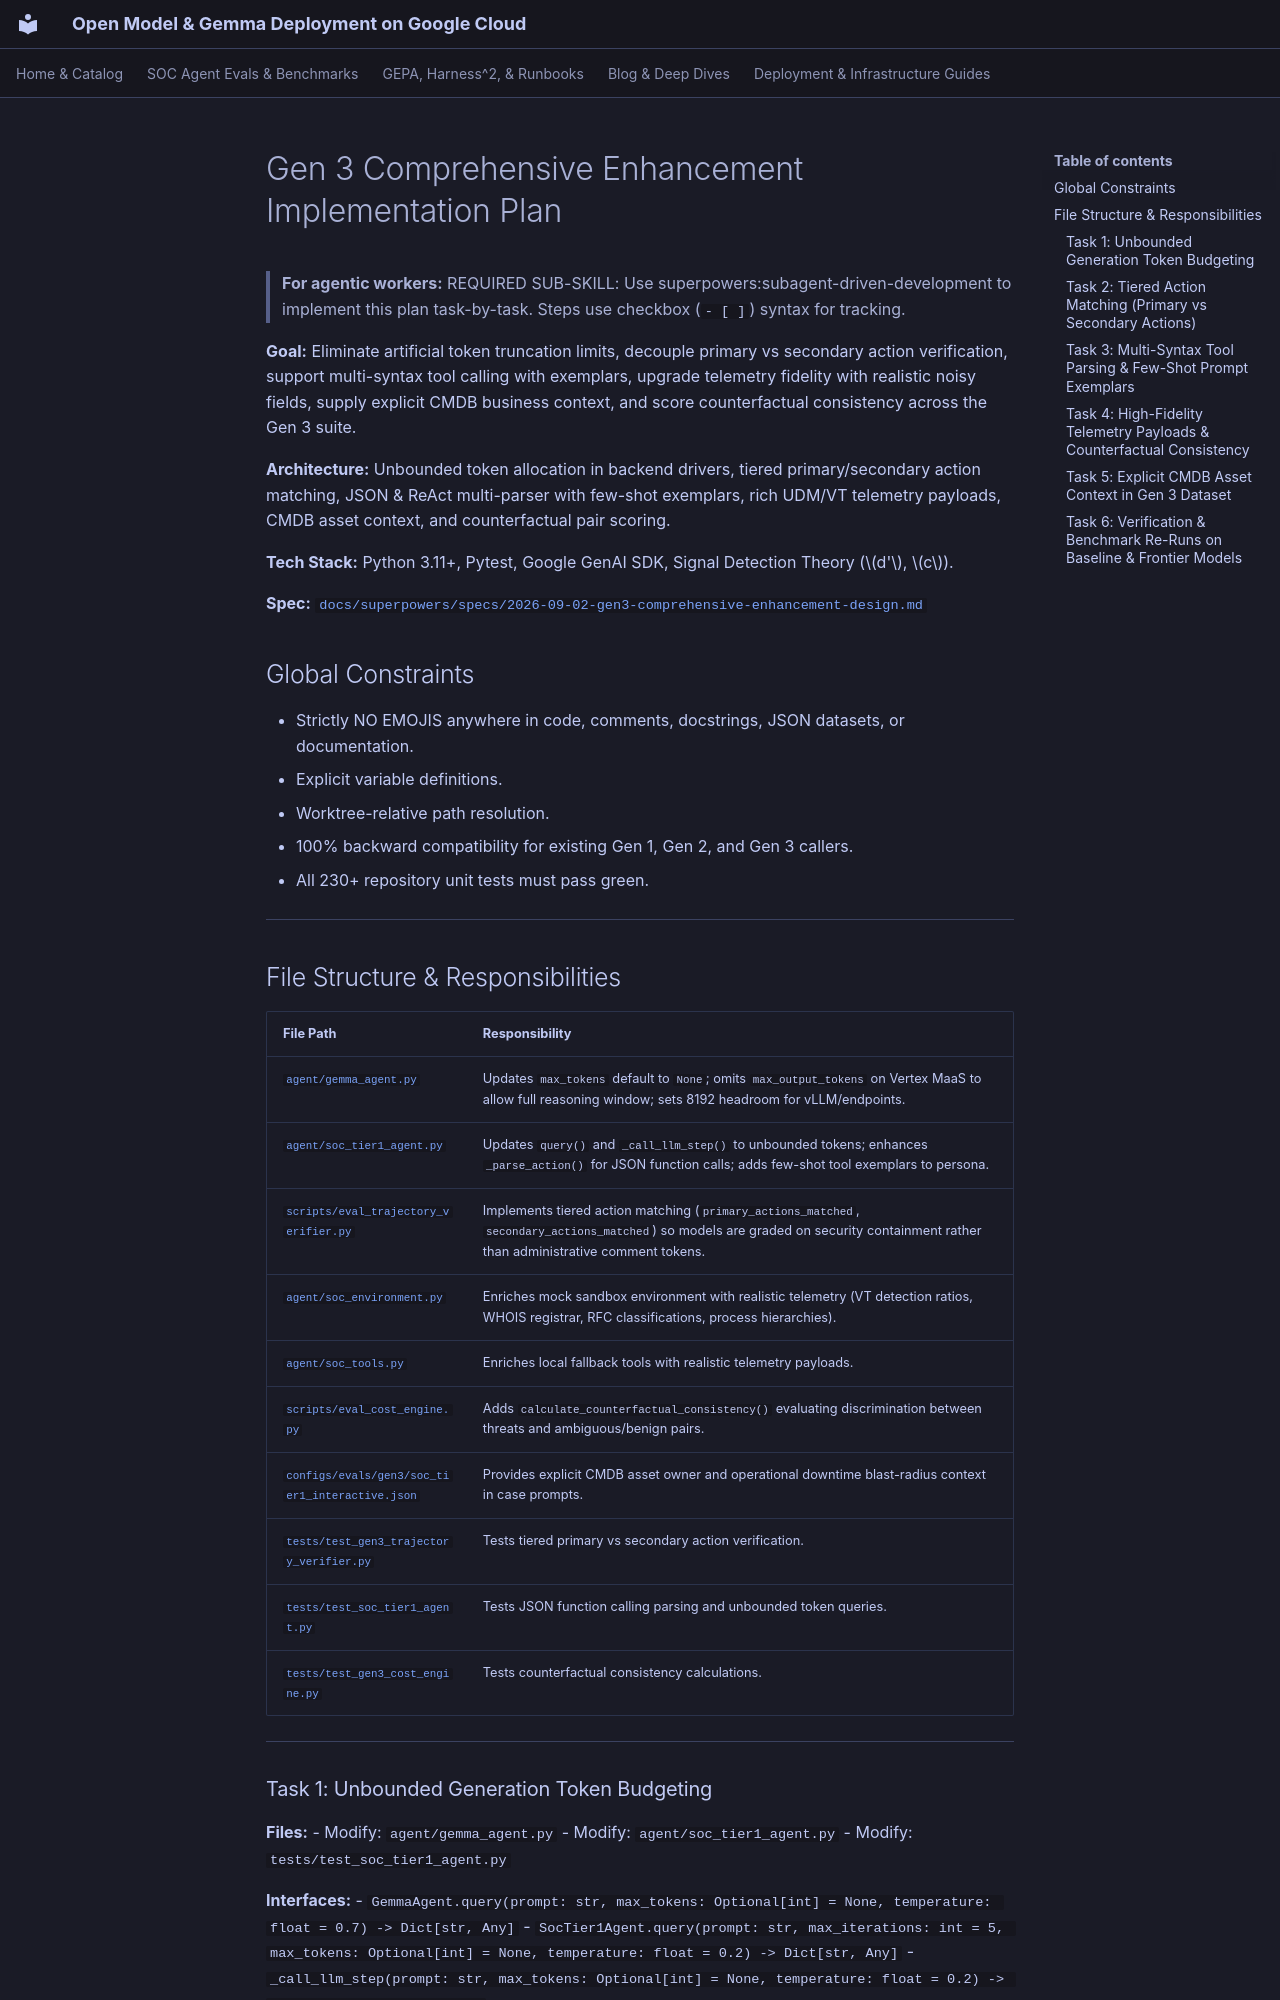

repository: dandye/open-model-deploy-gcp · page: superpowers/plans/2026-09-02-gen3-comprehensive-enhancement/index.html · generator: mkdocs

# Gen 3 Comprehensive Enhancement Implementation Plan

> **For agentic workers:** REQUIRED SUB-SKILL: Use superpowers:subagent-driven-development to implement this plan task-by-task. Steps use checkbox (`- [ ]`) syntax for tracking.

**Goal:** Eliminate artificial token truncation limits, decouple primary vs secondary action verification, support multi-syntax tool calling with exemplars, upgrade telemetry fidelity with realistic noisy fields, supply explicit CMDB business context, and score counterfactual consistency across the Gen 3 suite.

**Architecture:** Unbounded token allocation in backend drivers, tiered primary/secondary action matching, JSON & ReAct multi-parser with few-shot exemplars, rich UDM/VT telemetry payloads, CMDB asset context, and counterfactual pair scoring.

**Tech Stack:** Python 3.11+, Pytest, Google GenAI SDK, Signal Detection Theory ($d'$, $c$).

**Spec:** [`docs/superpowers/specs/2026-09-02-gen3-comprehensive-enhancement-design.md`](../specs/2026-09-02-gen3-comprehensive-enhancement-design.md)

## Global Constraints

- Strictly NO EMOJIS anywhere in code, comments, docstrings, JSON datasets, or documentation.
- Explicit variable definitions.
- Worktree-relative path resolution.
- 100% backward compatibility for existing Gen 1, Gen 2, and Gen 3 callers.
- All 230+ repository unit tests must pass green.

---

## File Structure & Responsibilities

| File Path | Responsibility |
| :--- | :--- |
| [`agent/gemma_agent.py`](../../agent/gemma_agent.py) | Updates `max_tokens` default to `None`; omits `max_output_tokens` on Vertex MaaS to allow full reasoning window; sets 8192 headroom for vLLM/endpoints. |
| [`agent/soc_tier1_agent.py`](../../agent/soc_tier1_agent.py) | Updates `query()` and `_call_llm_step()` to unbounded tokens; enhances `_parse_action()` for JSON function calls; adds few-shot tool exemplars to persona. |
| [`scripts/eval_trajectory_verifier.py`](../../scripts/eval_trajectory_verifier.py) | Implements tiered action matching (`primary_actions_matched`, `secondary_actions_matched`) so models are graded on security containment rather than administrative comment tokens. |
| [`agent/soc_environment.py`](../../agent/soc_environment.py) | Enriches mock sandbox environment with realistic telemetry (VT detection ratios, WHOIS registrar, RFC classifications, process hierarchies). |
| [`agent/soc_tools.py`](../../agent/soc_tools.py) | Enriches local fallback tools with realistic telemetry payloads. |
| [`scripts/eval_cost_engine.py`](../../scripts/eval_cost_engine.py) | Adds `calculate_counterfactual_consistency()` evaluating discrimination between threats and ambiguous/benign pairs. |
| [`configs/evals/gen3/soc_tier1_interactive.json`](../../configs/evals/gen3/soc_tier1_interactive.json) | Provides explicit CMDB asset owner and operational downtime blast-radius context in case prompts. |
| [`tests/test_gen3_trajectory_verifier.py`](../../tests/test_gen3_trajectory_verifier.py) | Tests tiered primary vs secondary action verification. |
| [`tests/test_soc_tier1_agent.py`](../../tests/test_soc_tier1_agent.py) | Tests JSON function calling parsing and unbounded token queries. |
| [`tests/test_gen3_cost_engine.py`](../../tests/test_gen3_cost_engine.py) | Tests counterfactual consistency calculations. |

---
